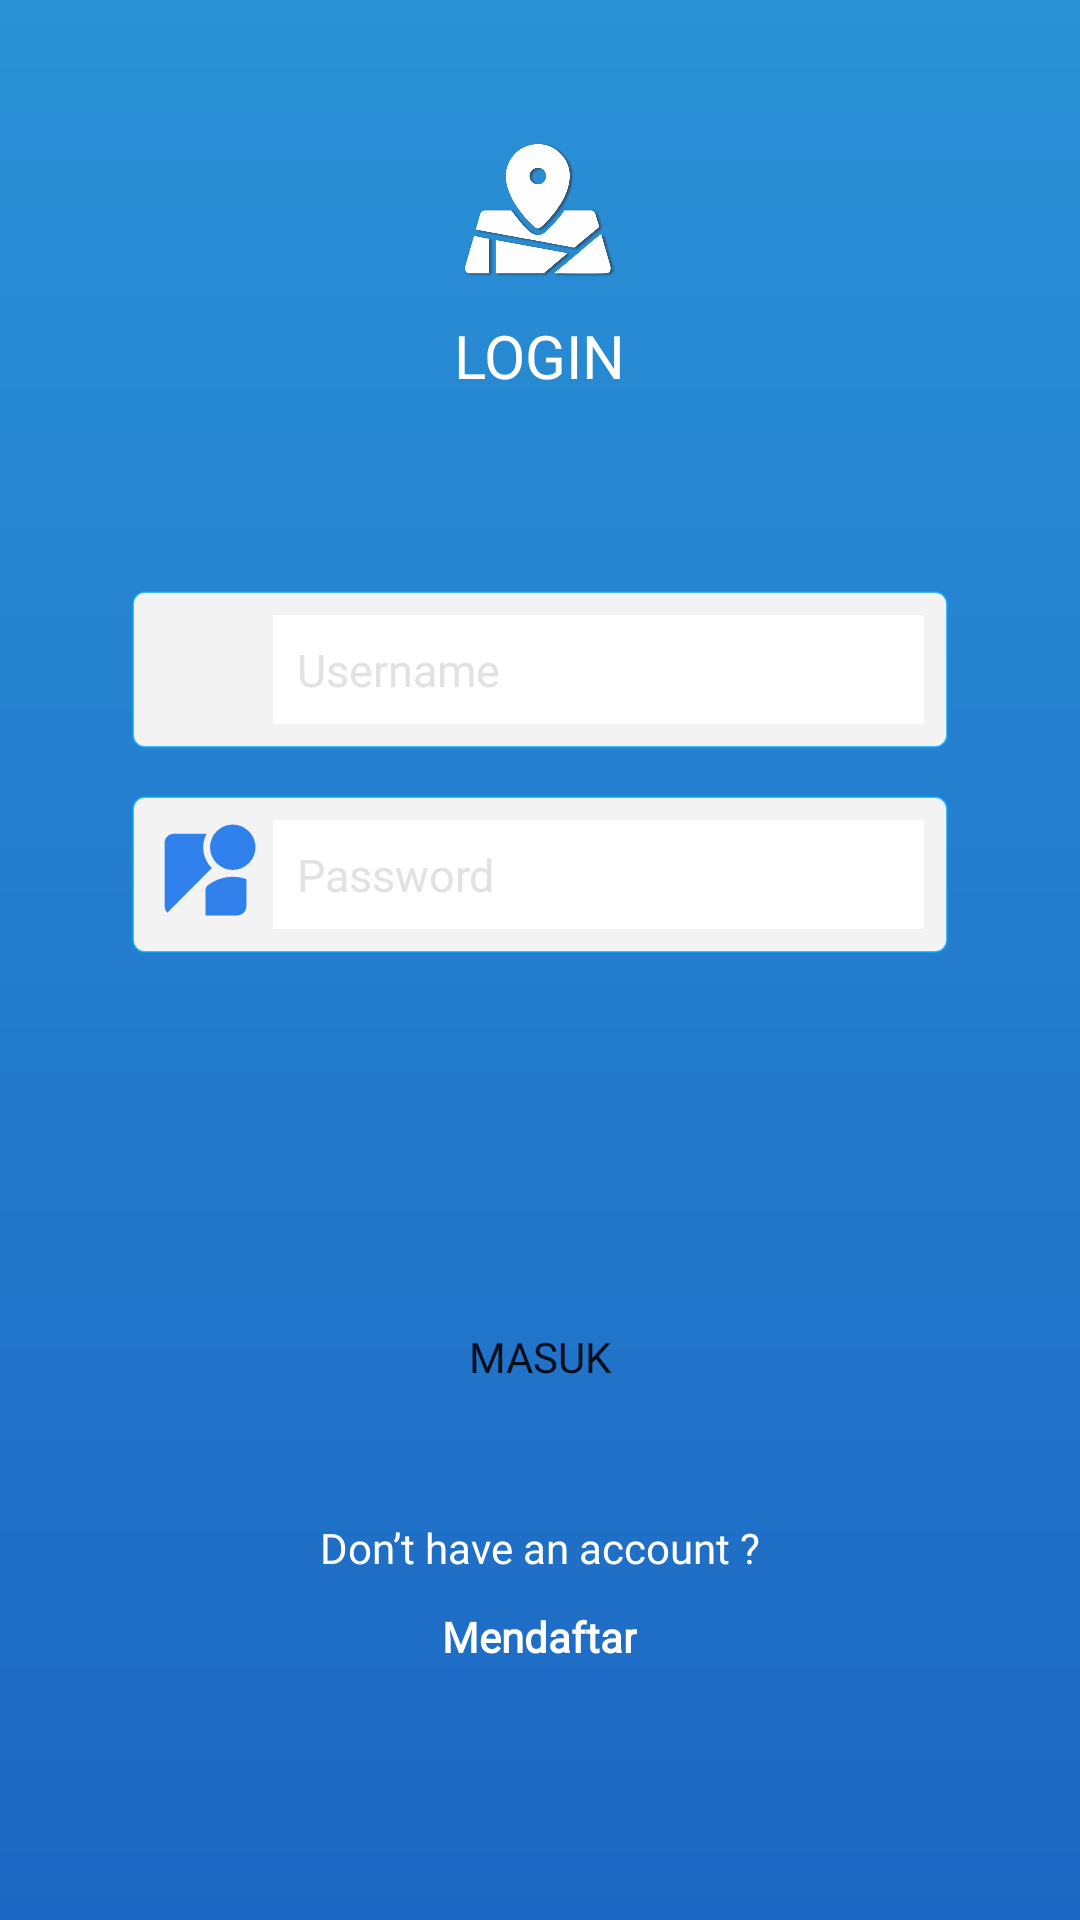

Here is an Android app screen rendered from its layout file. Give the layout XML and the strings, colors and styles it references.
<!-- AndroidManifest.xml: application theme AppTheme -->
<!-- res/layout/fragment_login_users.xml -->
<?xml version="1.0" encoding="utf-8"?>
<FrameLayout xmlns:android="http://schemas.android.com/apk/res/android"
    xmlns:app="http://schemas.android.com/apk/res-auto"
    xmlns:tools="http://schemas.android.com/tools"
    android:layout_width="match_parent"
    android:layout_height="match_parent"
    android:background="@drawable/gradient1"
    tools:context=".Activity.LogInSignUp.LoginUsersFragment">

    <LinearLayout
        android:layout_width="match_parent"
        android:layout_height="match_parent"
        android:orientation="vertical"
        android:weightSum="1">

        <LinearLayout
            android:layout_width="wrap_content"
            android:layout_height="wrap_content"
            android:layout_gravity="center_horizontal"
            android:layout_marginTop="45dp"
            android:layout_weight="0.3"
            android:orientation="vertical">

            <ImageView
                android:layout_width="50dp"
                android:layout_height="50dp"
                android:layout_gravity="center_horizontal"
                app:srcCompat="@drawable/logo" />

            <TextView
                android:layout_width="wrap_content"
                android:layout_height="wrap_content"
                android:layout_gravity="center"
                android:layout_marginTop="10dp"
                android:fontFamily="@font/montserrat_regular"
                android:text="LOGIN"
                android:textColor="@color/mapboxWhite"
                android:textSize="20dp" />

        </LinearLayout>

        <LinearLayout
            android:layout_width="match_parent"
            android:layout_height="wrap_content"
            android:layout_marginLeft="36dp"
            android:layout_marginRight="36dp"
            android:layout_weight="0.4"
            android:orientation="vertical">

            <LinearLayout
                android:id="@+id/linear_input"
                android:layout_below="@+id/iv_login_help"
                android:layout_width="match_parent"
                android:layout_height="wrap_content"
                android:layout_marginStart="8dp"
                android:layout_marginEnd="8dp"
                android:paddingTop="8dp"
                android:paddingBottom="8dp"
                android:paddingStart="2dp"
                android:paddingEnd="8dp"
                android:orientation="horizontal"
                android:background="@drawable/border_edittext">
                <ImageView
                    android:layout_width="45dp"
                    android:layout_height="match_parent"
                    android:layout_gravity="center"
                    android:src="@drawable/ic_account"
                    app:tint="@color/colorPrimary" />
                <EditText
                    android:id="@+id/username_login"
                    android:layout_width="match_parent"
                    android:layout_height="wrap_content"
                    android:padding="8dp"
                    android:textSize="15sp"
                    android:fontFamily="@font/montserrat_regular"
                    android:inputType="text"
                    android:textColor="@color/colorBorder"
                    android:textColorHint="@color/colorHint"
                    android:background="@color/mapboxWhite"
                    android:hint="Username"/>
            </LinearLayout>

            <LinearLayout
                android:layout_width="match_parent"
                android:layout_height="wrap_content"
                android:layout_marginStart="8dp"
                android:layout_marginEnd="8dp"
                android:layout_marginTop="16dp"
                android:paddingTop="8dp"
                android:paddingBottom="8dp"
                android:paddingStart="2dp"
                android:paddingEnd="8dp"
                android:orientation="horizontal"
                android:background="@drawable/border_edittext">
                <ImageView
                    android:layout_width="45dp"
                    android:layout_height="match_parent"
                    android:layout_gravity="center"
                    android:src="@drawable/ic_user"
                    app:tint="@color/colorPrimary" />
                <EditText
                    android:id="@+id/password_login"
                    android:layout_width="match_parent"
                    android:layout_height="wrap_content"
                    android:padding="8dp"
                    android:textSize="15sp"
                    android:fontFamily="@font/montserrat_regular"
                    android:inputType="textPassword"
                    android:textColor="@color/colorBorder"
                    android:textColorHint="@color/colorHint"
                    android:background="@color/mapboxWhite"
                    android:hint="Password"/>
            </LinearLayout>

        </LinearLayout>

        <Button
            android:id="@+id/tv_login_admin"
            android:layout_below="@+id/tv_lupa_login"
            android:layout_width="match_parent"
            android:layout_height="wrap_content"
            android:layout_marginStart="48dp"
            android:layout_marginEnd="48dp"
            android:layout_marginTop="24dp"
            android:paddingStart="48dp"
            android:paddingEnd="48dp"
            android:fontFamily="@font/montserrat_regular"
            android:text="MASUK"
            android:layout_centerHorizontal="true"
            android:background="@drawable/white_button"/>

        <LinearLayout
            android:layout_width="wrap_content"
            android:layout_height="wrap_content"
            android:layout_gravity="center_horizontal"
            android:layout_marginTop="30dp"
            android:layout_marginBottom="20dp"
            android:orientation="vertical"
            android:weightSum="0.29">

            <TextView
                android:layout_width="wrap_content"
                android:layout_height="wrap_content"
                android:text="Don’t have an account ?"
                android:fontFamily="@font/montserrat_regular"
                android:textColor="@color/mapboxWhite"
                android:textSize="14dp" />

            <TextView
                android:id="@+id/tv_signup_admin"
                android:layout_width="wrap_content"
                android:layout_height="wrap_content"
                android:layout_gravity="center"
                android:layout_marginTop="10.5dp"
                android:text="Mendaftar"
                android:fontFamily="@font/montserrat_regular"
                android:textAllCaps="false"
                android:textColor="@color/mapboxWhite"
                android:textSize="14dp"
                android:textStyle="bold" />
        </LinearLayout>
    </LinearLayout>
    <RelativeLayout
        android:id="@+id/rv_loading"
        android:layout_width="match_parent"
        android:layout_height="match_parent"
        android:layout_centerInParent="true"
        android:padding="10dp"
        android:visibility="invisible"
        android:background="@color/black_semi_transparent">

        <androidx.cardview.widget.CardView
            android:id="@+id/cardview_loading"
            android:layout_width="80dp"
            android:layout_height="80dp"
            android:layout_centerInParent="true"
            app:cardCornerRadius="8dp"
            app:cardElevation="4dp">

            <ProgressBar
                android:id="@+id/pb_loading"
                android:layout_width="55dp"
                android:layout_height="55dp"
                android:layout_gravity="center">

            </ProgressBar>
        </androidx.cardview.widget.CardView>


    </RelativeLayout>

</FrameLayout>
<!-- resources referenced by this layout -->
<resources>
  <color name="black_semi_transparent">#4B000000</color>
  <color name="colorBorder">#BF00A6FB</color>
  <color name="colorHint">#E2E2E2</color>
  <color name="colorPrimary">#3181ED</color>
  <color name="mapboxWhite">#FFFFFF</color>
  <!-- drawable border_edittext (drawable) -->
  <?xml version="1.0" encoding="UTF-8"?>
  <shape xmlns:android="http://schemas.android.com/apk/res/android" android:id="@+id/listview_background_shape">
      <stroke android:width="0.5dp"
          android:color="@color/colorBorder" />
      
          
          
          
      <corners android:radius="4dp" />
      <solid
          android:color="@color/colorBackgroundItem" />
  </shape>
  <!-- drawable gradient1 (drawable) -->
  <shape xmlns:android="http://schemas.android.com/apk/res/android" android:shape="rectangle" >
    <gradient
  	android:startColor="#2A91D6"
  	android:endColor="#1C67C3"
  	android:angle="270"/>
    <corners
  	android:radius="0dp"/>
  
  
  </shape>
  <!-- drawable ic_user (drawable) -->
  <vector xmlns:android="http://schemas.android.com/apk/res/android"
          android:width="24dp"
          android:height="24dp"
          android:viewportWidth="24.0"
          android:viewportHeight="24.0">
      <path
          android:fillColor="#FFFFFF"
          android:pathData="M12.56,14.33c-0.34,0.27 -0.56,0.7 -0.56,1.17V21h7c1.1,0 2,-0.9 2,-2v-5.98c-0.94,-0.33 -1.95,-0.52 -3,-0.52 -2.03,0 -3.93,0.7 -5.44,1.83z"/>
      <path
          android:fillColor="#FFFFFF"
          android:pathData="M18,6m-5,0a5,5 0,1 1,10 0a5,5 0,1 1,-10 0"/>
      <path
          android:fillColor="#FFFFFF"
          android:pathData="M11.5,6c0,-1.08 0.27,-2.1 0.74,-3H5c-1.1,0 -2,0.9 -2,2v14c0,0.55 0.23,1.05 0.59,1.41l9.82,-9.82C12.23,9.42 11.5,7.8 11.5,6z"/>
  </vector>
  <!-- drawable logo: png bitmap (drawable, 64665 bytes) -->
  <!-- drawable white_button (drawable) -->
  <?xml version="1.0" encoding="utf-8"?>
  <selector xmlns:android="http://schemas.android.com/apk/res/android">
  
    <item>
  	<shape>
  	  <gradient
  		android:startColor="@color/ic_launcher_background"
  		android:endColor="@color/ic_launcher_background"/>
  	  <corners
  		  android:radius="12dp" />
  	</shape>
    </item>
  
  </selector>
  <style name="AppTheme" parent="Theme.AppCompat.Light.DarkActionBar">
  	
  	<item name="colorPrimary">@color/colorPrimary</item>
  	<item name="colorPrimaryDark">@color/colorPrimaryDark</item>
  	<item name="colorAccent">@color/colorAccent</item>
  	<item name="android:windowContentOverlay">@null</item>
  	
  	
    </style>
  <color name="colorBackgroundItem">#F3F3F3</color>
  <color name="colorPrimaryDark">#1E74E9</color>
  <color name="colorAccent">#1C66C3</color>
</resources>
